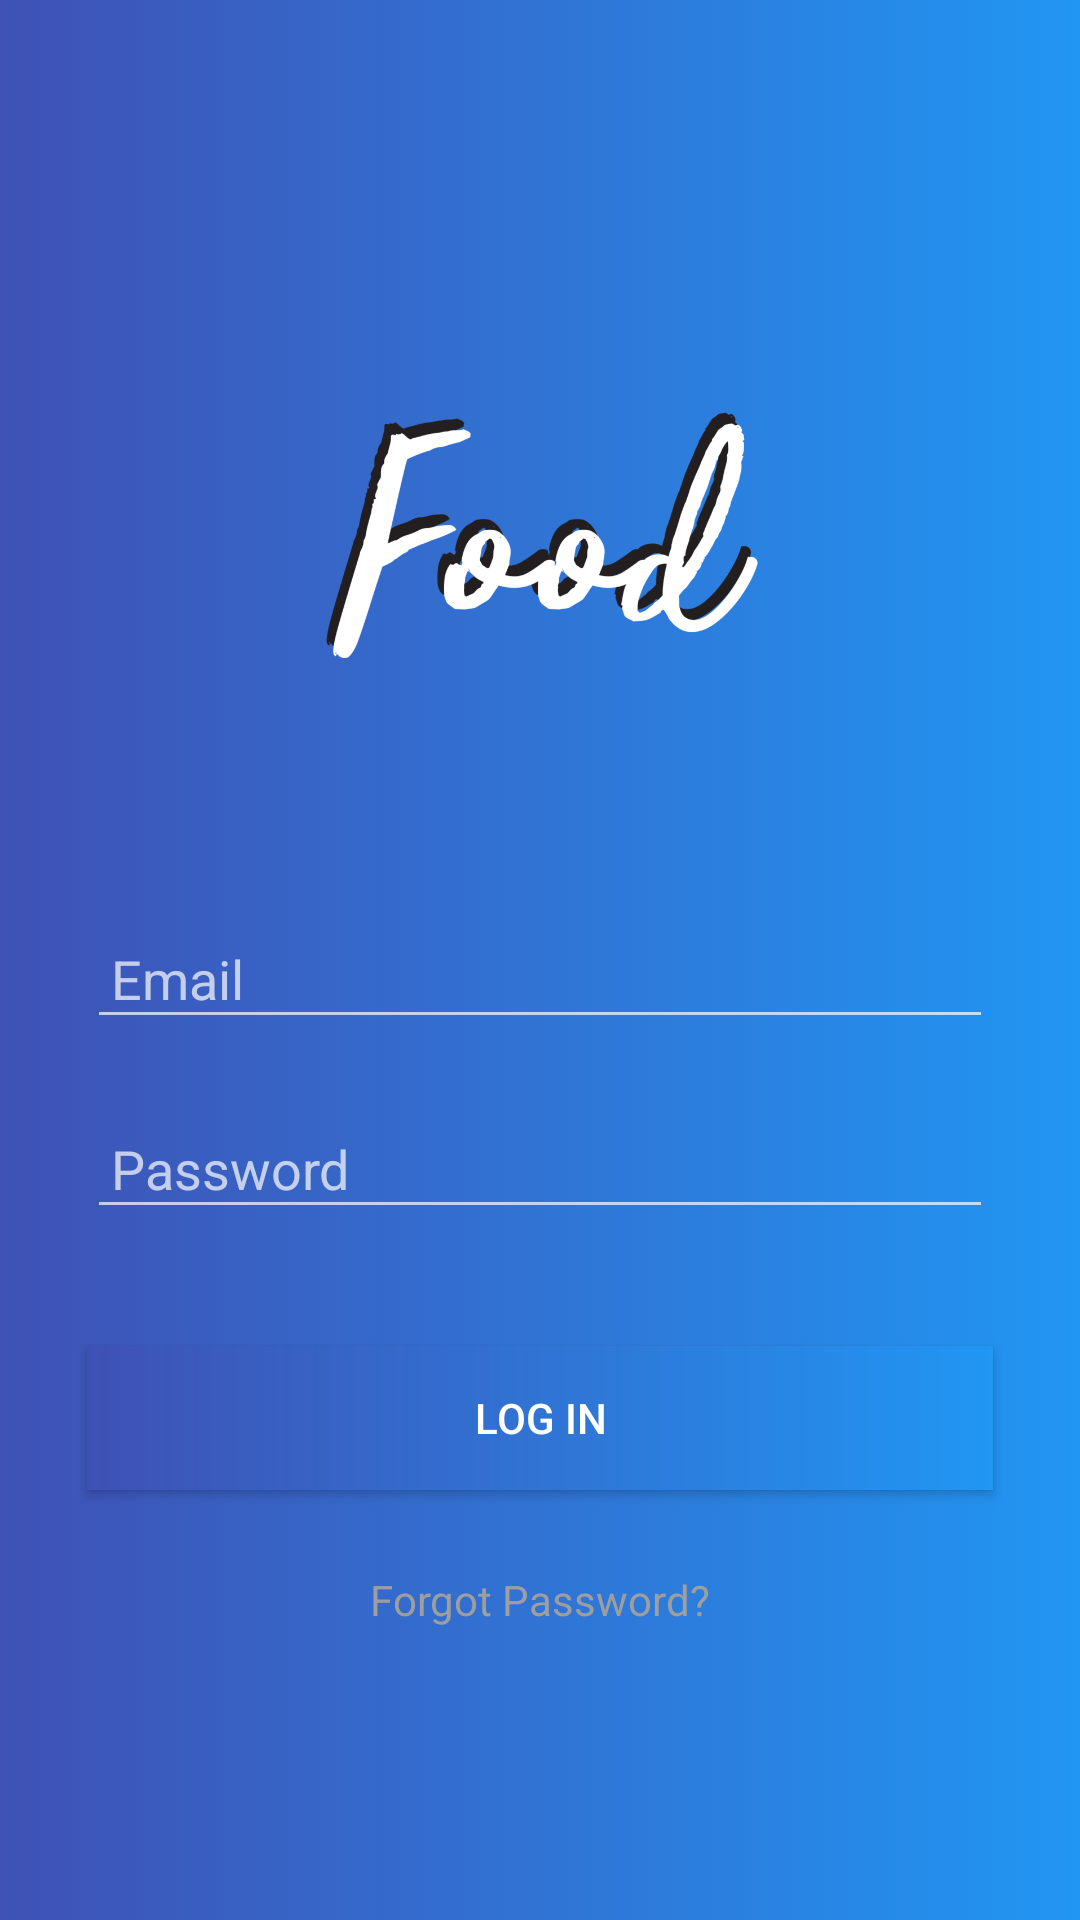

This screen was rendered from an Android layout file. Write that file and the resources it references.
<!-- AndroidManifest.xml: application theme AppTheme -->
<!-- res/layout/activity_home.xml -->
<?xml version="1.0" encoding="utf-8"?>

<RelativeLayout xmlns:android="http://schemas.android.com/apk/res/android"
    xmlns:tools="http://schemas.android.com/tools"
    android:id="@+id/activity_home"
    android:layout_width="match_parent"
    android:layout_height="match_parent"
    android:background="@drawable/animation2"
    tools:context="adi.adi.com.webmobileapp.home">


    <EditText
        android:id="@+id/editText2"
        android:layout_width="match_parent"
        android:layout_height="wrap_content"
        android:layout_below="@+id/editText"
        android:layout_marginLeft="29dp"
        android:layout_marginRight="29dp"
        android:layout_marginTop="23dp"
        android:ems="10"
        android:hint="Password"
        android:padding="8dp"
        android:inputType="textPassword"
        android:textColor="#9E9E9E" />


    <Button
        android:id="@+id/button6"
        android:layout_width="match_parent"
        android:layout_height="wrap_content"
        android:layout_below="@+id/editText2"
        android:layout_centerHorizontal="true"
        android:layout_marginLeft="29dp"
        android:layout_marginRight="29dp"
        android:layout_marginTop="39dp"
        android:background="@drawable/gradient2"
        android:text="Log In"
        android:textColor="#ffffff" />

    <TextView
        android:id="@+id/textView3"
        android:layout_width="wrap_content"
        android:layout_height="wrap_content"
        android:layout_below="@+id/button6"
        android:layout_centerHorizontal="true"
        android:layout_marginTop="27dp"
        android:text="Forgot Password?"
        android:textColor="#9e9e9e"
        android:autoLink="web"
        />

    <EditText
        android:id="@+id/editText"
        android:layout_width="match_parent"
        android:layout_height="wrap_content"
        android:layout_below="@+id/imageView3"
        android:layout_centerHorizontal="true"
        android:layout_marginLeft="29dp"
        android:layout_marginRight="29dp"
        android:layout_marginTop="77dp"
        android:ems="10"
        android:padding="8dp"
        android:hint="Email"
        android:inputType="textEmailAddress"
        android:textColor="#9E9E9E"

         />

    <ImageView
        android:id="@+id/imageView3"
        android:layout_width="wrap_content"
        android:layout_height="150dp"
        android:layout_marginTop="79dp"
        android:src="@drawable/doughnut"
        android:layout_alignParentTop="true"
        android:layout_centerHorizontal="true" />

    <ImageView
        android:layout_width="wrap_content"
        android:layout_height="100dp"
        android:src="@drawable/foodie"
        android:id="@+id/imageView4"
        android:layout_above="@+id/editText"
        android:layout_alignParentLeft="true"
        android:layout_alignParentStart="true" />

</RelativeLayout>
<!-- resources referenced by this layout -->
<resources>
  <!-- drawable animation2 (drawable) -->
  <?xml version="1.0" encoding="utf-8"?>
  
  <animation-list xmlns:android="http://schemas.android.com/apk/res/android">
  
      <item
          android:drawable="@drawable/gradient2"
          android:duration="3000" />
  
  </animation-list>
  <!-- drawable foodie: png bitmap (drawable, 57462 bytes) -->
  <!-- drawable gradient2 (drawable) -->
  <?xml version="1.0" encoding="utf-8"?>
  
  <shape xmlns:android="http://schemas.android.com/apk/res/android">
      <gradient
          android:startColor="@color/indigo_500"
          android:endColor="@color/blue_500"
          android:angle="0"/>
  </shape>
  <style name="AppTheme" parent="Theme.AppCompat.NoActionBar">
          
          <item name="colorPrimary">@color/colorPrimary</item>
  
      </style>
  <color name="indigo_500">#3F51B5</color>
  <color name="blue_500">#2196F3</color>
  <color name="colorPrimary">#42A5F5</color>
</resources>
